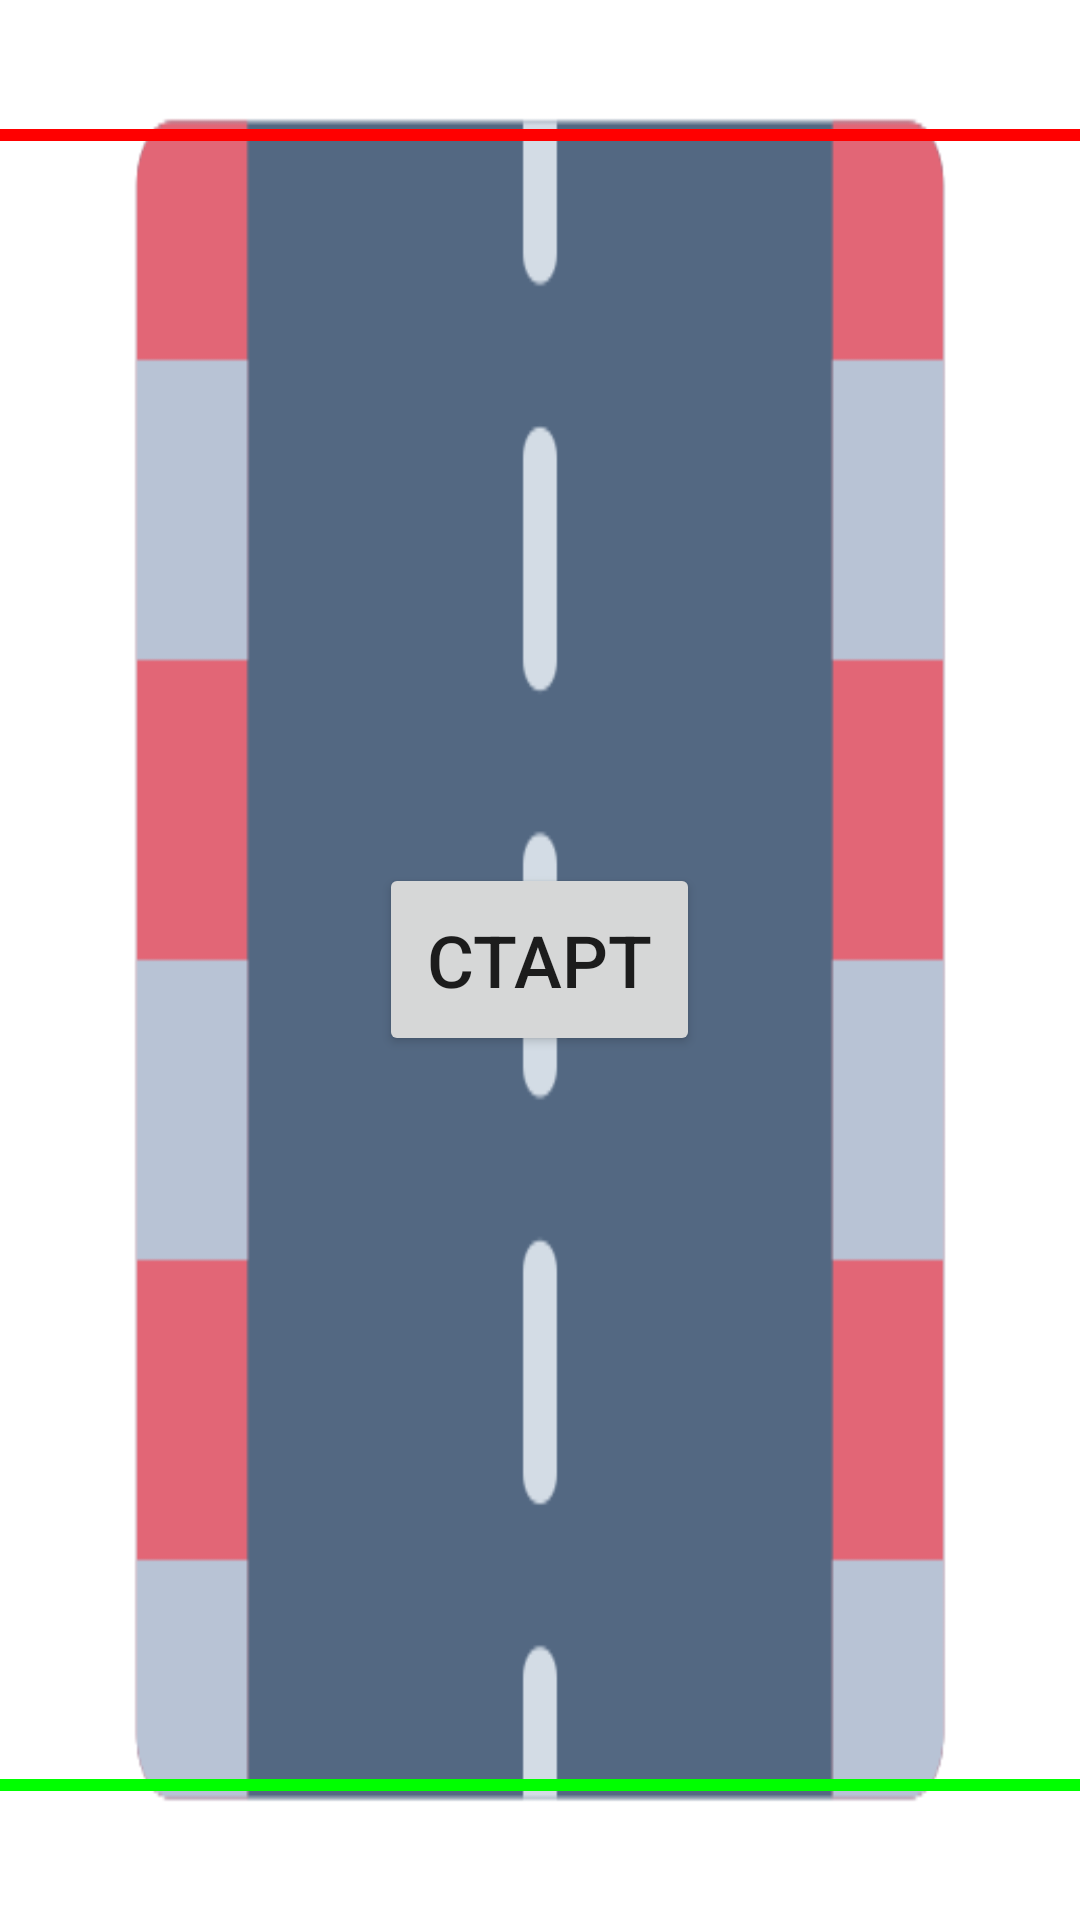

Produce the Android XML layout that renders to this screen, including the resource entries it uses.
<!-- AndroidManifest.xml: application theme Theme.Kotlinstart -->
<!-- res/layout/race_fragment.xml -->
<?xml version="1.0" encoding="utf-8"?>
<FrameLayout xmlns:android="http://schemas.android.com/apk/res/android"
    android:layout_width="match_parent"
    android:layout_height="match_parent">

    
    <ImageView
        android:id="@+id/raceTrack"
        android:layout_width="match_parent"
        android:layout_height="match_parent"
        android:background="@drawable/race_track" />

    
    <View
        android:id="@+id/finishLine"
        android:layout_width="match_parent"
        android:layout_height="4dp"
        android:layout_marginTop="43dp"
        android:layout_gravity="top"
        android:background="#FF0000" />

    
    <View
        android:id="@+id/startLine"
        android:layout_width="match_parent"
        android:layout_height="4dp"
        android:layout_gravity="bottom"
        android:layout_marginBottom="43dp"
        android:background="#00FF00" />

    
    <ImageView
        android:id="@+id/iv_horse1"
        android:layout_width="50dp"
        android:layout_height="50dp"
        android:layout_marginStart="-60dp"
        android:layout_gravity="bottom|center"
        android:src="@drawable/horse" />

    <ImageView
        android:id="@+id/iv_horse2"
        android:layout_width="50dp"
        android:layout_height="50dp"
        android:layout_marginStart="60dp"
        android:layout_gravity="bottom|center"
        android:src="@drawable/horse" />

    
    <Button
        android:id="@+id/startButton"
        android:layout_width="wrap_content"
        android:layout_height="wrap_content"
        android:layout_gravity="center"
        android:text="СТАРТ"
        android:padding="16dp"
        android:textSize="24sp" />
</FrameLayout>
<!-- resources referenced by this layout -->
<resources>
  <!-- drawable race_track: png bitmap (drawable, 5416 bytes) -->
  <style name="Theme.Kotlinstart" parent="Theme.MaterialComponents.DayNight.DarkActionBar" />
</resources>
